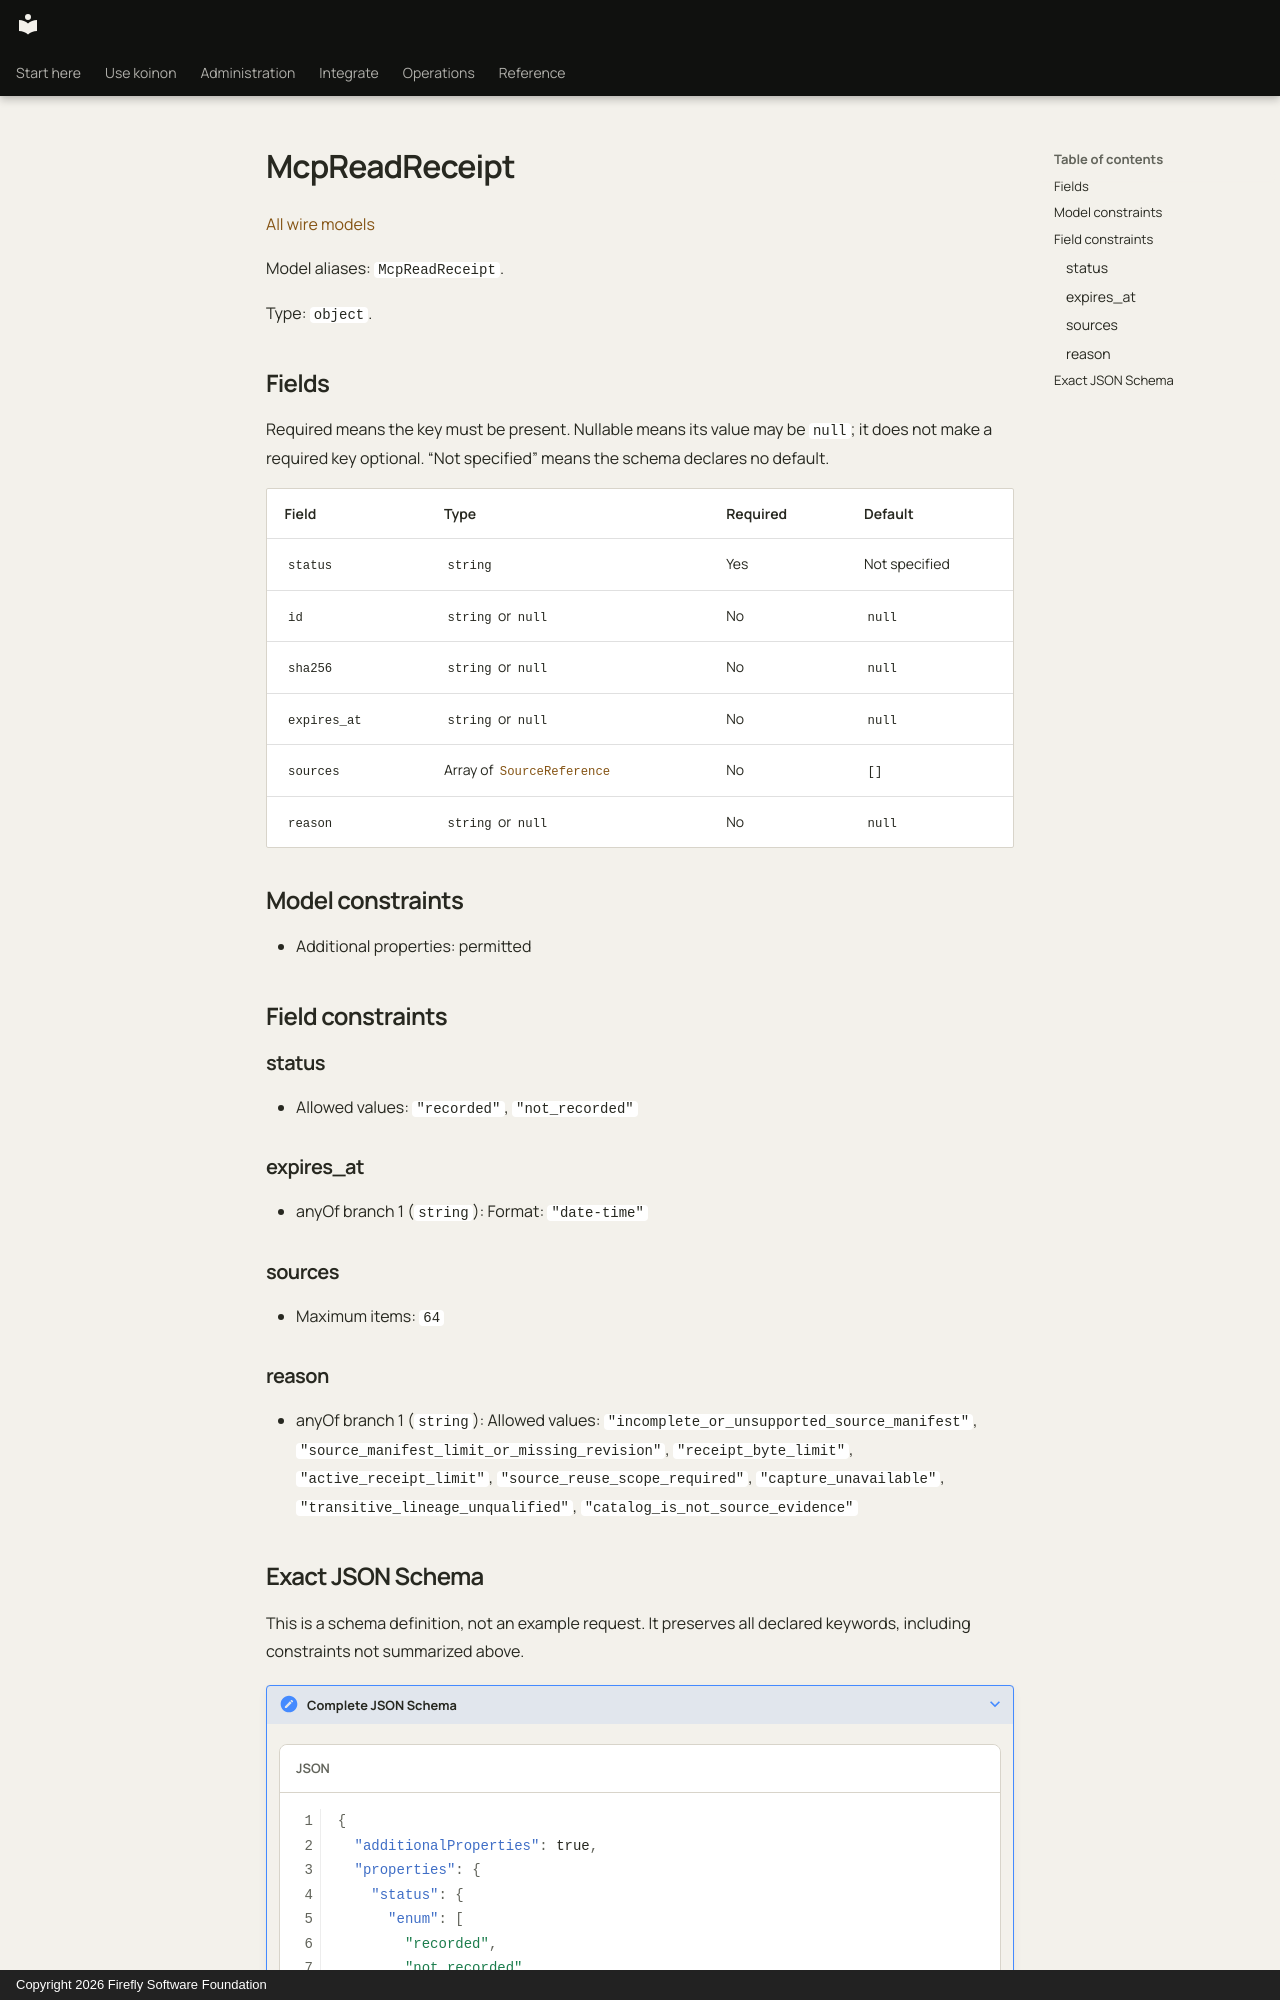

repository: fireflyframework/firefly-koinon · page: reference/models/mcpreadreceipt/index.html · generator: mkdocs · copyright: Copyright 2026 Firefly Software Foundation

<!-- Copyright 2026 Firefly Software Foundation -->
<!-- SPDX-License-Identifier: Apache-2.0 -->

# McpReadReceipt

[All wire models](index.md)

Model aliases: `McpReadReceipt`.

Type: `object`.

## Fields

Required means the key must be present. Nullable means its value may be `null`; it does not make a required key optional. “Not specified” means the schema declares no default.

| Field | Type | Required | Default |
| --- | --- | --- | --- |
| `status` | `string` | Yes | Not specified |
| `id` | `string` or `null` | No | `null` |
| `sha256` | `string` or `null` | No | `null` |
| `expires_at` | `string` or `null` | No | `null` |
| `sources` | Array of [`SourceReference`](sourcereference.md) | No | `[]` |
| `reason` | `string` or `null` | No | `null` |

## Model constraints

- Additional properties: permitted

## Field constraints

### status

- Allowed values: `"recorded"`, `"not_recorded"`

### expires_at

- anyOf branch 1 (`string`): Format: `"date-time"`

### sources

- Maximum items: `64`

### reason

- anyOf branch 1 (`string`): Allowed values: `"incomplete_or_unsupported_source_manifest"`, `"source_manifest_limit_or_missing_revision"`, `"receipt_byte_limit"`, `"active_receipt_limit"`, `"source_reuse_scope_required"`, `"capture_unavailable"`, `"transitive_lineage_unqualified"`, `"catalog_is_not_source_evidence"`
